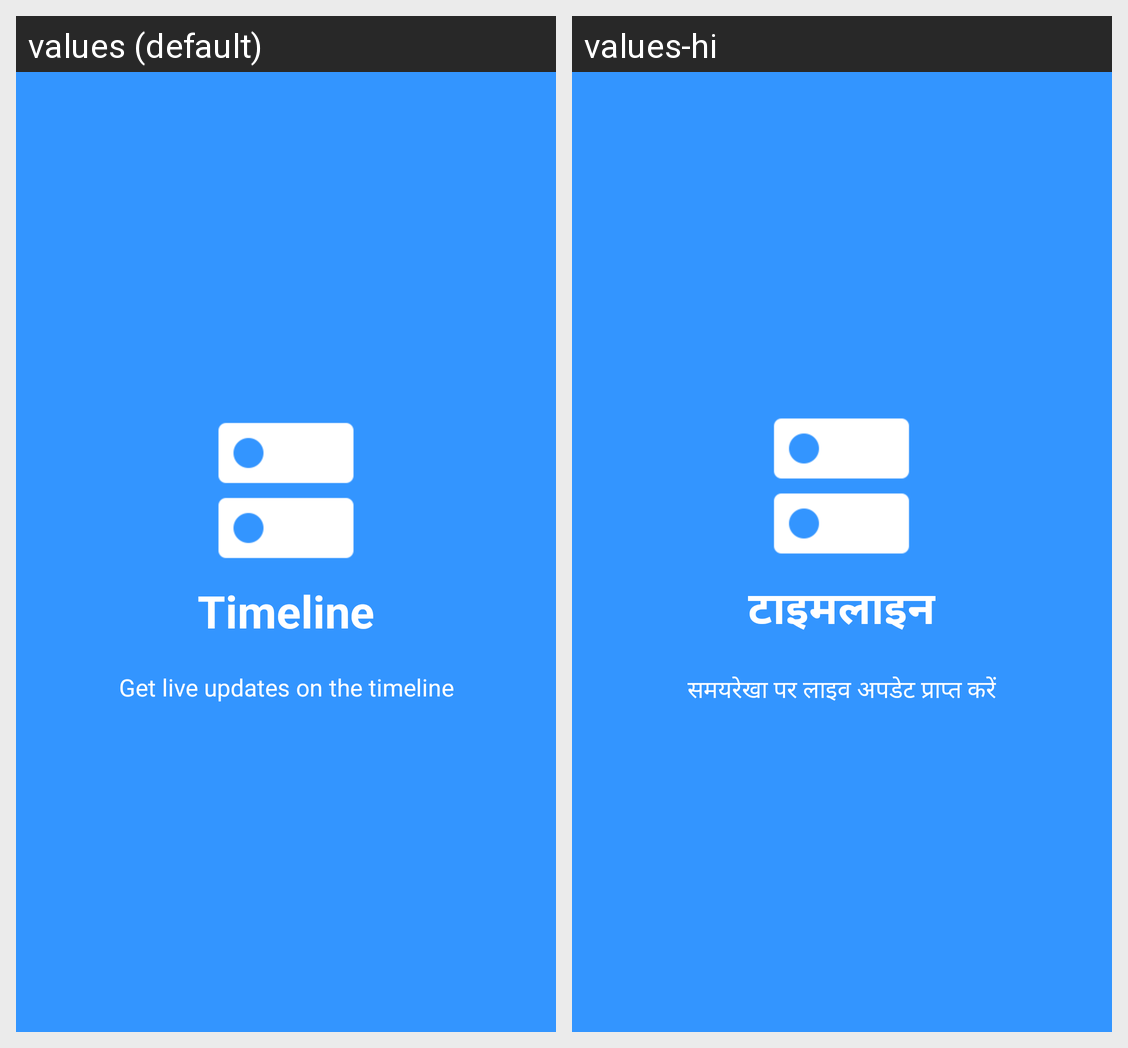

Locale-by-locale string values for the Android screen shown in this grid:
Android screen res/layout/welcome_slide3.xml rendered under 2 locales, left to right: values (default), values-hi. Device: Nexus 5 (rendered at 1080×1920; each locale shown at half size, 540×960, under a caption strip naming it); theme AppTheme.
Strings drawn on this screen, with the default value and each locale's value (text and hints the layout hard-codes, and strings that could not be matched under every locale, appear in the picture but are not listed):

timeline
  values: Timeline
  values-hi: टाइमलाइन

timelinedata
  values: Get live updates on the timeline
  values-hi: समयरेखा पर लाइव अपडेट प्राप्त करें
